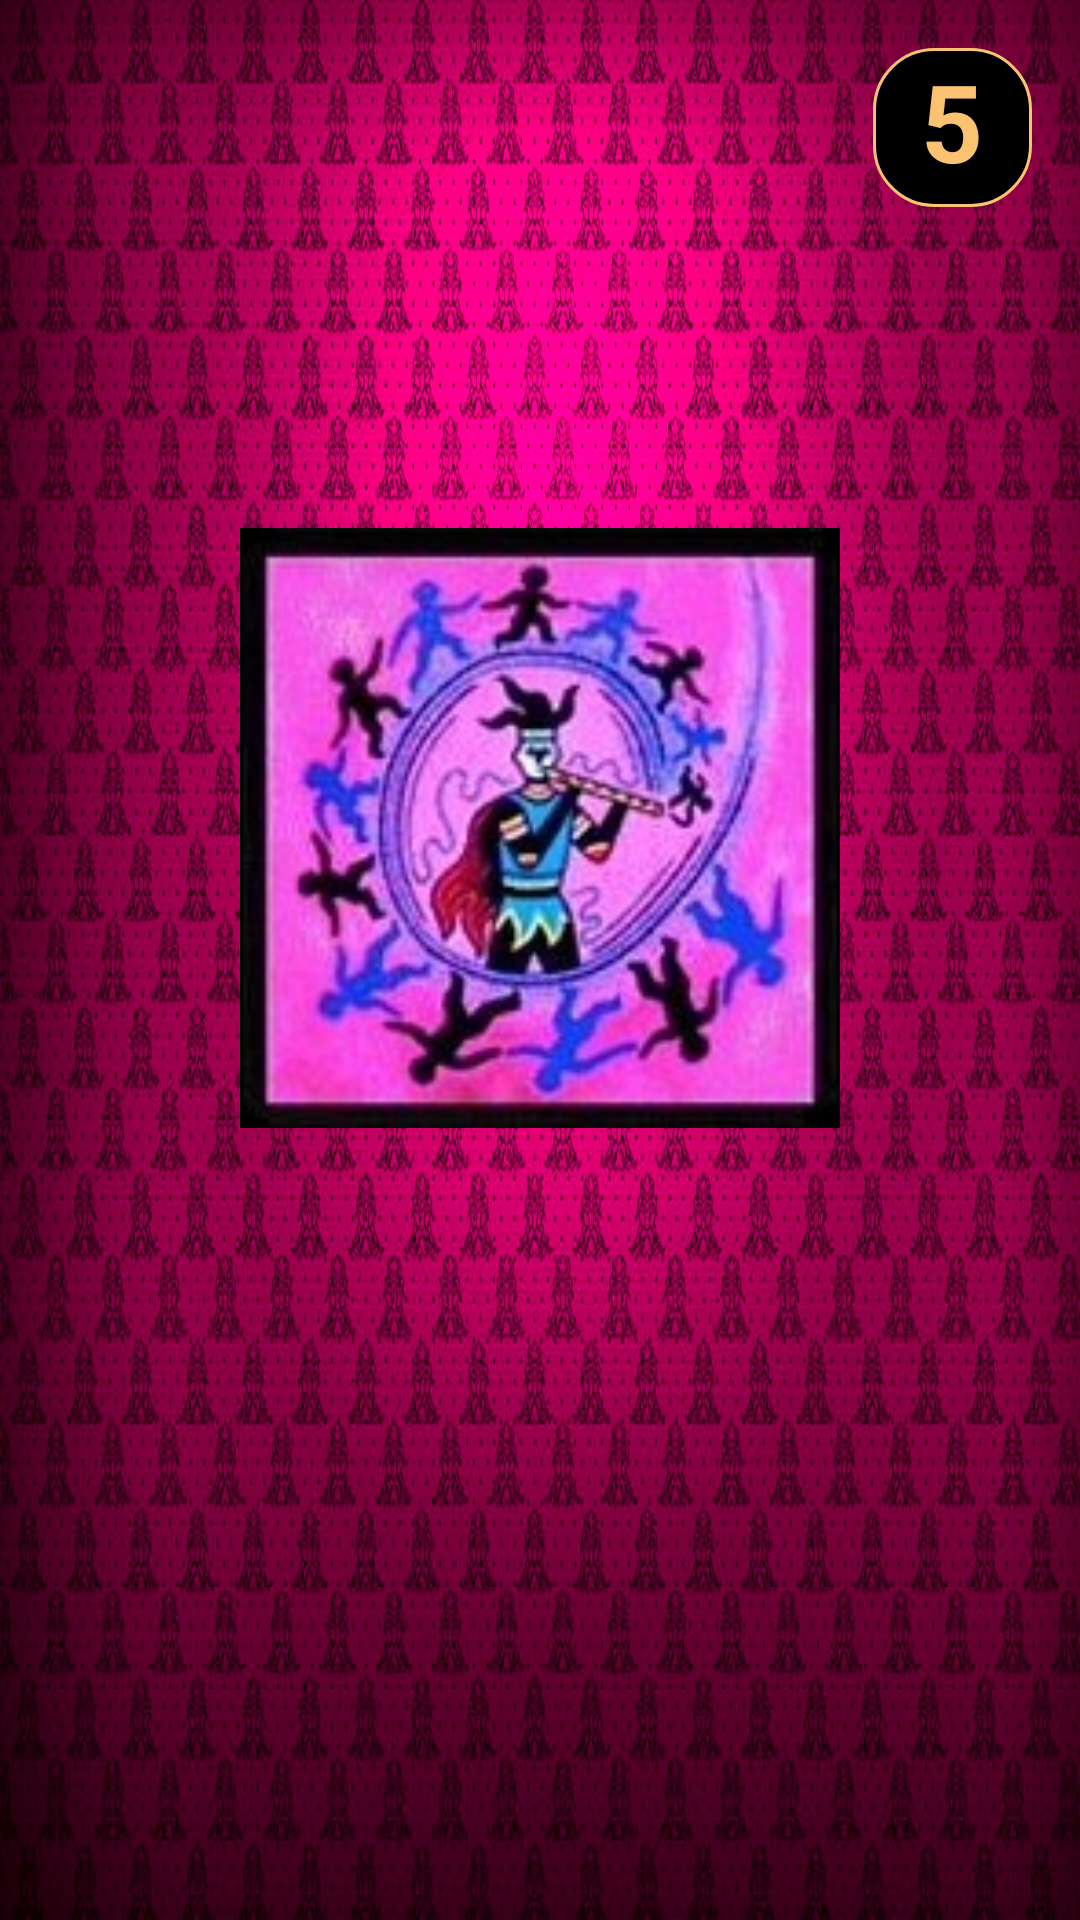

Layout XML and referenced resources for this Android screen:
<!-- AndroidManifest.xml: application theme Theme.AppCompat.Light.NoActionBar -->
<!-- res/layout/fragment_pipoted.xml -->
<?xml version="1.0" encoding="utf-8"?>
<android.support.constraint.ConstraintLayout xmlns:android="http://schemas.android.com/apk/res/android"
                                             xmlns:app="http://schemas.android.com/apk/res-auto"
                                             android:layout_width="match_parent"
                                             android:layout_height="match_parent"
                                             android:background="@drawable/background_pipoteur_motif">

    <TextView
            android:text="@string/_5"
            android:layout_width="53dp"
            android:layout_height="53dp"
            android:id="@+id/pipotedTimer" android:textSize="36sp"
            app:layout_constraintTop_toTopOf="parent" android:layout_marginEnd="16dp"
            app:layout_constraintEnd_toEndOf="parent" android:textColor="@color/blanc_casse" android:textStyle="bold"
            android:background="@drawable/pseudoshape"
            android:textAlignment="center"
            android:shadowColor="@color/colorPrimaryDark"
            android:shadowDx="2"
            android:shadowDy="2"
            android:shadowRadius="5" android:layout_marginTop="16dp"/>
    <TextView
            android:layout_width="220dp"
            android:layout_height="wrap_content"
            android:id="@+id/messagePipoted"
            android:textAlignment="center" android:textSize="36sp" android:textColor="@color/blanc_casse"
            android:shadowColor="@color/colorPrimaryDark"
            android:shadowDx="2"
            android:shadowDy="2"
            android:shadowRadius="5" android:textStyle="bold"
            app:layout_constraintStart_toStartOf="@+id/cartePipoteurInPipoFrag" app:layout_constraintEnd_toEndOf="@+id/cartePipoteurInPipoFrag"
            android:layout_marginTop="12dp" app:layout_constraintTop_toBottomOf="@+id/cartePipoteurInPipoFrag"/>
    <ImageView
            app:srcCompat="@drawable/pipoteur"
            android:id="@+id/cartePipoteurInPipoFrag"
            android:layout_width="200dp" android:layout_height="200dp" android:layout_marginTop="176dp"
            app:layout_constraintTop_toTopOf="parent" app:layout_constraintStart_toStartOf="parent"
            app:layout_constraintHorizontal_bias="0.5" app:layout_constraintEnd_toEndOf="parent"
            android:contentDescription="@string/carte_pipoteur"/>
</android.support.constraint.ConstraintLayout>
<!-- resources referenced by this layout -->
<resources>
  <color name="blanc_casse">#FBC272</color>
  <color name="colorPrimaryDark">#000000</color>
  <!-- drawable background_pipoteur_motif: jpg bitmap (drawable, 724126 bytes) -->
  <!-- drawable pipoteur: jpg bitmap (drawable, 13968 bytes) -->
  <!-- drawable pseudoshape (drawable) -->
  <?xml version="1.0" encoding="utf-8"?>
  <selector xmlns:android="http://schemas.android.com/apk/res/android">
      <item>
          <shape android:shape="rectangle">
              <solid android:color="@color/colorPrimaryDark"/>
              <corners android:radius="20dp" />
              <padding
                      android:left="10dp"
                      android:right="10dp"/>
              <size android:width="300dp"
                    android:height="40dp"/>
              <stroke
                      android:width="1dp"
                      android:color="@color/blanc_casse"
              />
          </shape>
      </item>
  </selector>
  <string name="_5">5</string>
  <string name="carte_pipoteur">Carte Pipoteur</string>
</resources>
